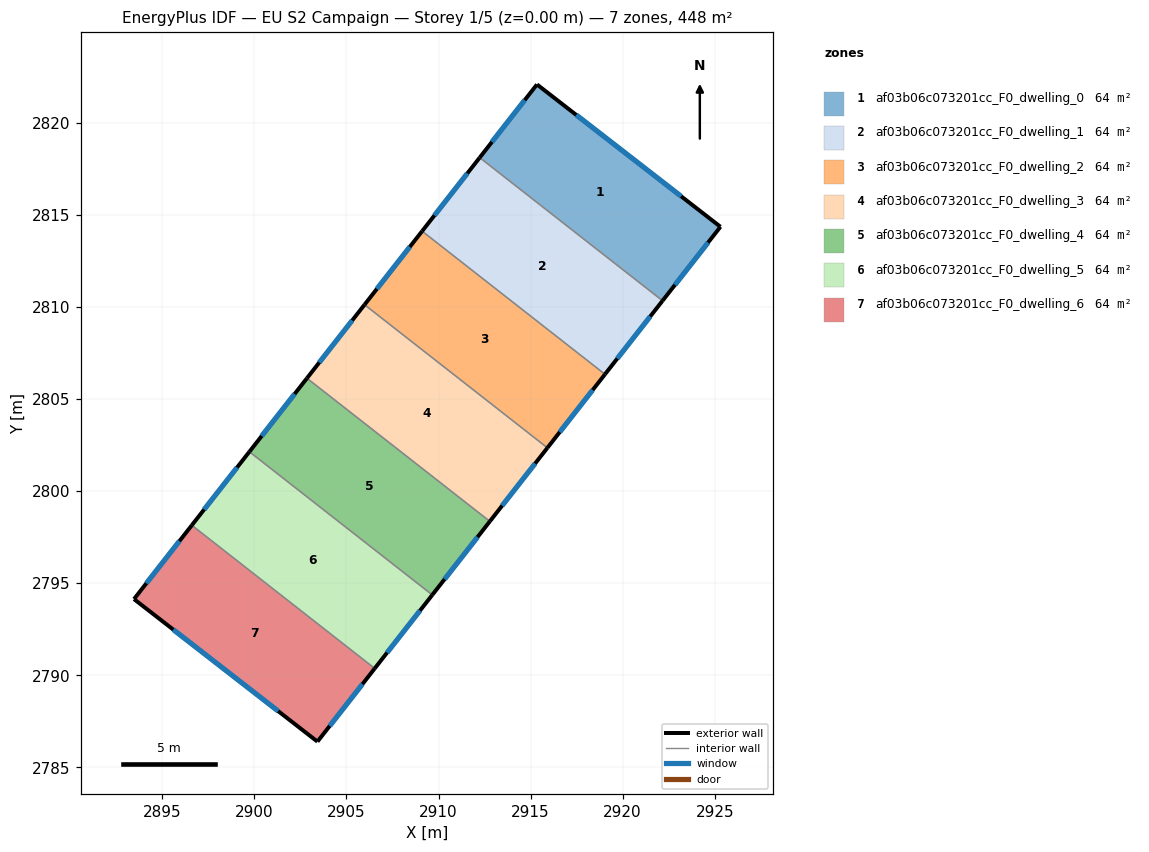
=== STOREY PLAN SPEC (per zone: floor XY polygon, exterior-wall plan segments, windows/doors) ===
zone 1: af03b06c073201cc_F0_dwelling_0  (64.0 m²)
  floor: (2925.31, 2814.36) (2922.17, 2810.34) (2912.24, 2818.12) (2915.35, 2822.09)
  exterior wall: (2915.35, 2822.09) – (2912.24, 2818.12)  [5.0 m]
    window: (2914.68, 2821.24) – (2912.90, 2818.97)  [4.9 m²]
  exterior wall: (2925.31, 2814.36) – (2915.35, 2822.09)  [12.6 m]
    window: (2923.18, 2816.01) – (2917.48, 2820.43)  [12.4 m²]
  exterior wall: (2922.17, 2810.34) – (2925.31, 2814.36)  [5.1 m]
    window: (2922.84, 2811.20) – (2924.64, 2813.50)  [5.0 m²]
  interior walls: 1
zone 2: af03b06c073201cc_F0_dwelling_1  (64.0 m²)
  floor: (2922.17, 2810.34) (2919.04, 2806.35) (2909.11, 2814.12) (2912.24, 2818.12)
  exterior wall: (2912.24, 2818.12) – (2909.11, 2814.12)  [5.1 m]
    window: (2911.57, 2817.26) – (2909.78, 2814.98)  [5.0 m²]
  exterior wall: (2919.04, 2806.35) – (2922.17, 2810.34)  [5.1 m]
    window: (2919.71, 2807.20) – (2921.50, 2809.49)  [5.0 m²]
  interior walls: 2
zone 3: af03b06c073201cc_F0_dwelling_2  (64.0 m²)
  floor: (2919.04, 2806.35) (2915.91, 2802.35) (2905.98, 2810.13) (2909.11, 2814.12)
  exterior wall: (2909.11, 2814.12) – (2905.98, 2810.13)  [5.1 m]
    window: (2908.44, 2813.27) – (2906.65, 2810.98)  [5.0 m²]
  exterior wall: (2915.91, 2802.35) – (2919.04, 2806.35)  [5.1 m]
    window: (2916.58, 2803.21) – (2918.37, 2805.49)  [5.0 m²]
  interior walls: 2
zone 4: af03b06c073201cc_F0_dwelling_3  (64.0 m²)
  floor: (2915.91, 2802.35) (2912.79, 2798.36) (2902.85, 2806.13) (2905.98, 2810.13)
  exterior wall: (2905.98, 2810.13) – (2902.85, 2806.13)  [5.1 m]
    window: (2905.31, 2809.27) – (2903.52, 2806.99)  [5.0 m²]
  exterior wall: (2912.79, 2798.36) – (2915.91, 2802.35)  [5.1 m]
    window: (2913.46, 2799.21) – (2915.24, 2801.50)  [5.0 m²]
  interior walls: 2
zone 5: af03b06c073201cc_F0_dwelling_4  (64.0 m²)
  floor: (2912.79, 2798.36) (2909.66, 2794.36) (2899.73, 2802.14) (2902.85, 2806.13)
  exterior wall: (2902.85, 2806.13) – (2899.73, 2802.14)  [5.1 m]
    window: (2902.18, 2805.28) – (2900.40, 2803.00)  [5.0 m²]
  exterior wall: (2909.66, 2794.36) – (2912.79, 2798.36)  [5.1 m]
    window: (2910.33, 2795.22) – (2912.12, 2797.50)  [5.0 m²]
  interior walls: 2
zone 6: af03b06c073201cc_F0_dwelling_5  (64.0 m²)
  floor: (2909.66, 2794.36) (2906.53, 2790.37) (2896.60, 2798.15) (2899.73, 2802.14)
  exterior wall: (2899.73, 2802.14) – (2896.60, 2798.15)  [5.1 m]
    window: (2899.06, 2801.28) – (2897.27, 2799.00)  [5.0 m²]
  exterior wall: (2906.53, 2790.37) – (2909.66, 2794.36)  [5.1 m]
    window: (2907.20, 2791.23) – (2908.99, 2793.51)  [5.0 m²]
  interior walls: 2
zone 7: af03b06c073201cc_F0_dwelling_6  (64.0 m²)
  floor: (2906.53, 2790.37) (2903.42, 2786.39) (2893.46, 2794.14) (2896.60, 2798.15)
  exterior wall: (2893.46, 2794.14) – (2903.42, 2786.39)  [12.6 m]
    window: (2895.59, 2792.48) – (2901.29, 2788.05)  [12.4 m²]
  exterior wall: (2896.60, 2798.15) – (2893.46, 2794.14)  [5.1 m]
    window: (2895.93, 2797.29) – (2894.13, 2795.00)  [5.0 m²]
  exterior wall: (2903.42, 2786.39) – (2906.53, 2790.37)  [5.0 m]
    window: (2904.09, 2787.25) – (2905.87, 2789.52)  [4.9 m²]
  interior walls: 1

=== DERIVED (storey summary) ===
Building: EU S2 Campaign
Storey: 1 of 5  (floor level z = 0.00 m)
Storey gross floor area: 447.9 m²
Zones on this storey: 7
  - af03b06c073201cc_F0_dwelling_0: floor 64.0 m²; exterior wall 22.8 m (68.3 m²); 3 window(s) 22.3 m²; WWR 32.7%
  - af03b06c073201cc_F0_dwelling_1: floor 64.0 m²; exterior wall 10.1 m (30.4 m²); 2 window(s) 9.9 m²; WWR 32.7%
  - af03b06c073201cc_F0_dwelling_2: floor 64.0 m²; exterior wall 10.1 m (30.4 m²); 2 window(s) 9.9 m²; WWR 32.7%
  - af03b06c073201cc_F0_dwelling_3: floor 64.0 m²; exterior wall 10.1 m (30.4 m²); 2 window(s) 9.9 m²; WWR 32.7%
  - af03b06c073201cc_F0_dwelling_4: floor 64.0 m²; exterior wall 10.1 m (30.4 m²); 2 window(s) 9.9 m²; WWR 32.7%
  - af03b06c073201cc_F0_dwelling_5: floor 64.0 m²; exterior wall 10.1 m (30.4 m²); 2 window(s) 9.9 m²; WWR 32.7%
  - af03b06c073201cc_F0_dwelling_6: floor 64.0 m²; exterior wall 22.8 m (68.3 m²); 3 window(s) 22.3 m²; WWR 32.7%
Zone adjacency (shared interzone walls):
  - af03b06c073201cc_F0_dwelling_0 ↔ af03b06c073201cc_F0_dwelling_1
  - af03b06c073201cc_F0_dwelling_1 ↔ af03b06c073201cc_F0_dwelling_2
  - af03b06c073201cc_F0_dwelling_2 ↔ af03b06c073201cc_F0_dwelling_3
  - af03b06c073201cc_F0_dwelling_3 ↔ af03b06c073201cc_F0_dwelling_4
  - af03b06c073201cc_F0_dwelling_4 ↔ af03b06c073201cc_F0_dwelling_5
  - af03b06c073201cc_F0_dwelling_5 ↔ af03b06c073201cc_F0_dwelling_6